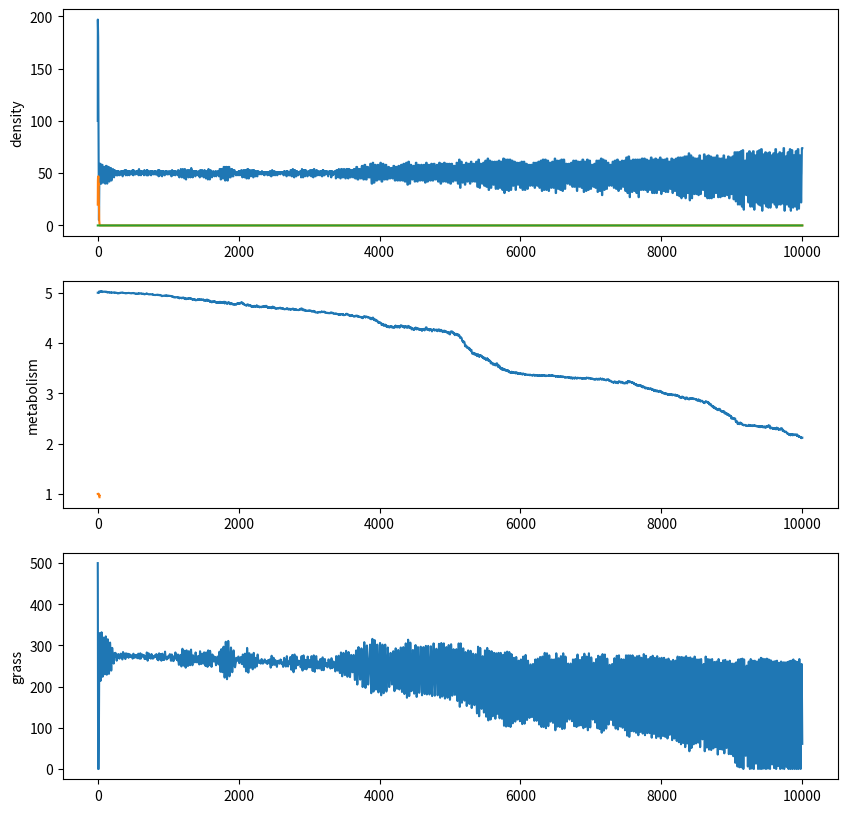

Write the Python code that produced this figure.
"""
Predator Prey - Agent Based Code (PredPrey-ABC)
"""
from random import choice
import numpy as np
from tqdm import tqdm
import matplotlib.pyplot as plt

class Agent:

    def __init__(self, species, energy, metabolism):
        self.energy = energy
        self.species = species
        self.metabolism = metabolism
        self.energy = energy

class Ecosystem:

    def __init__(self, area, grass, counts_dict, energy_dict, metabolism_dict):
        self.species = counts_dict.keys()
        self.grass = grass
        self.population = {}

        for s in self.species:
            self.population[s] = [Agent(species = s, energy = energy_dict[s], metabolism = metabolism_dict[s]) for i in range(counts_dict[s])]
        self.counts = {s: [counts_dict[s]] for s in self.species}
        self.counts['grass'] = [grass]
        self.mean_energy = {s: [energy_dict[s]] for s in self.species}
        self.mean_metabolism = {s: [metabolism_dict[s]] for s in self.species}

    def agents_starve(self):
        for s in self.species:
            agents_to_starve = (agent for agent in self.population[s] if agent.energy <= 0)
            for agent in agents_to_starve:
                self.population[s].remove(agent)

    def grass_grows(self, grass_growth_rate):
        self.grass += grass_growth_rate

    def agents_reproduce(self, reproduction_threshold, mutation_rate):
        for s in self.species:

            agents_to_reproduce = [agent for agent in self.population[s] if agent.energy >= reproduction_threshold]

            mutations = np.random.normal(scale=mutation_rate, size=len(agents_to_reproduce))

            for i in range(len(agents_to_reproduce)):
                parent = agents_to_reproduce[i]
                offspring = Agent(species=s, energy=parent.energy / 2,
                                  metabolism=max(0.002,parent.metabolism + mutations[i]))
                self.population[s].append(offspring)
                parent.energy = parent.energy / 2

    def herbivores_graze(self):
        herbivores = self.population[0]
        for herbivore in herbivores:
            if self.grass > 0:
                herbivore.energy += self.grass / len(herbivores)
                herbivore.energy -= 1 + herbivore.metabolism
                self.grass -= 1

    def predators_eat(self, area, predation_efficiency):
        for p in (s for s in self.species if s > 0):

            for pred in self.population[p]:
                pred.energy -= 1 + pred.metabolism

            predators = np.random.choice(self.population[p], size = min(len(self.population[p]), round(len(self.population[p])*len(self.population[p-1])/area)), replace=False)
            
            coin_flips = np.random.random(size=len(predators))

            for i in range(len(predators)):
                pred = predators[i]


                if len(self.population[p - 1]) == 0:
                    break

                prey = choice(self.population[p - 1])

                if coin_flips[i] < pred.metabolism / prey.metabolism:
                    self.population[p - 1].remove(prey)
                    pred.energy += predation_efficiency

    def immigration(self, energy_dict, metabolism_dict):
        for s in self.species:
            if len(self.population[s]) == 0:
                immigrant = Agent(species = s, energy=energy_dict[s], metabolism=metabolism_dict[s])
                self.population[s].append(immigrant)

    def evolve(self, area, energy_dict, metabolism_dict, reproduction_threshold, grass_growth_rate, immigration, mutation_rate, predation_efficiency):
        if immigration:
            self.immigration(energy_dict, metabolism_dict)
        self.agents_starve()
        self.grass_grows(grass_growth_rate)
        self.herbivores_graze()
        self.agents_reproduce(reproduction_threshold, mutation_rate)
        self.predators_eat(area, predation_efficiency)

    def save_counts(self):
        for s in self.species:
            self.counts[s].append(len(self.population[s]))
        self.counts['grass'].append(self.grass)

    def save_mean_energy(self):
        for s in self.species:
            self.mean_energy[s].append(np.mean([agent.energy for agent in self.population[s]]))

    def save_mean_metabolism(self):
        for s in self.species:
            self.mean_metabolism[s].append(np.mean([agent.metabolism for agent in self.population[s]]))

    def time_avg(self):
        self.time_avg = {}

        for s in self.species:
            total_duration = len(self.counts[s])
            self.time_avg[s] = np.mean(self.density[s][round(total_duration/2):])
        return self.time_avg

    def plot(self):
            plt.figure(figsize=(10,10))
            plt.subplot(311)
            plt.plot(self.counts[0])
            plt.plot(self.counts[1])
            plt.plot(self.counts[2])
            plt.ylabel('density')


            plt.subplot(312)
            plt.plot(self.mean_metabolism[0])
            plt.plot(self.mean_metabolism[1])
            plt.plot(self.mean_metabolism[2])
            plt.ylabel('metabolism')

            plt.subplot(313)
            plt.plot(self.counts['grass'])
            plt.ylabel('grass')
            plt.show()

def run(nb_steps, area, grass, counts_dict, energy_dict, metabolism_dict, reproduction_threshold, grass_growth_rate, immigration, mutation_rate, predation_efficiency):

    # create grid
    ecosystem = Ecosystem(area, grass, counts_dict, energy_dict, metabolism_dict)

    # evolve
    for step in tqdm(range(nb_steps)):
        ecosystem.evolve(area, energy_dict, metabolism_dict, reproduction_threshold,
                        grass_growth_rate, immigration, mutation_rate, predation_efficiency)
        ecosystem.save_counts()
        ecosystem.save_mean_energy()
        ecosystem.save_mean_metabolism()
        if immigration:
            ecosystem.immigration(energy_dict, metabolism_dict)
        elif min(ecosystem.counts.values()) == 0:
            break

    return ecosystem

if __name__ == '__main__':
    sim = run(
        area = 500,
        nb_steps=10000,
        grass = 500,
        counts_dict={
            0: 100,
            1: 20,
            2: 0
        },
        energy_dict={
            0: 50,
            1: 50,
            2: 50
        },
        metabolism_dict={
            0: 5,
            1: 1,
            2: 1
        },
        reproduction_threshold = 30,
        predation_efficiency = 10,
        grass_growth_rate=50,
        immigration=False,
        mutation_rate=.05
    )

    sim.plot()
